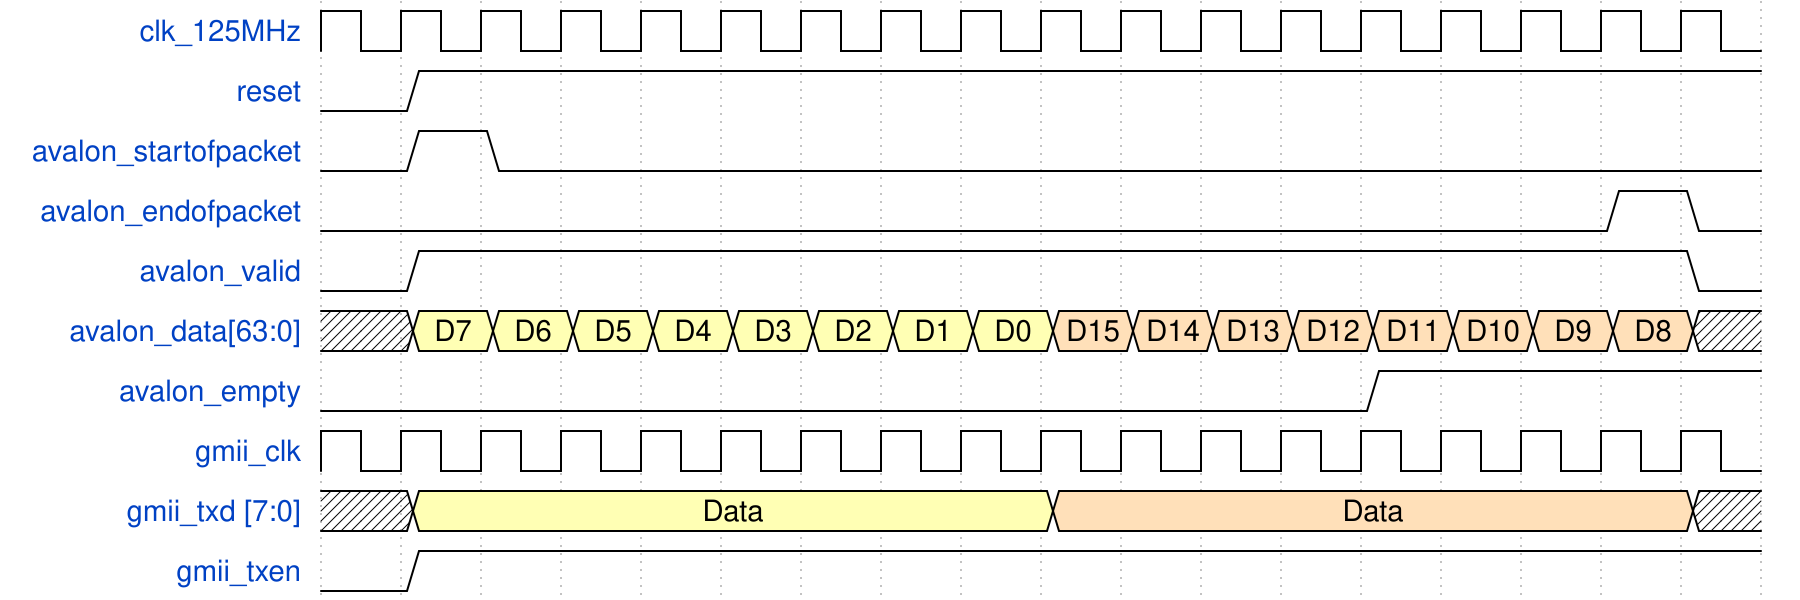

Write the WaveJSON whose rendering is this waveform diagram.

{
  "signal": [
    { "name": "clk_125MHz",        "wave": "p................." },   
    { "name": "reset",             "wave": "01................" },  
    { "name": "avalon_startofpacket", "wave": "010..............." },
    { "name": "avalon_endofpacket",   "wave": "0...............10" },
    { "name": "avalon_valid",      "wave": "01...............0" }, 
    { "name": "avalon_data[63:0]", "wave": "x3333333344444444x", "data": "D7 D6 D5 D4 D3 D2 D1 D0 D15 D14 D13 D12 D11 D10 D9 D8"}, 
    { "name": "avalon_empty",         "wave": "0............1...."},
    { "name": "gmii_clk",            "wave": "p................." },   
    { "name": "gmii_txd [7:0]", "wave": "x3.......4.......x", "data": "Data Data"}, 
    { "name": "gmii_txen",         "wave": "01................" }    
  ]
}
